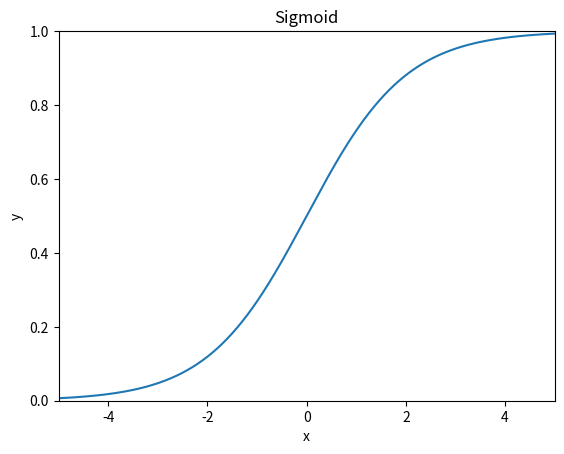

This figure's Python source:
import numpy as np
import matplotlib.pyplot as plt

x = np.arange(-10, 10, 0.01)
y = 1/(1+np.exp(-x))
# plt.figure()
# plt.plot(x, y, label='-')
# plt.show()
plt.figure()
plt.title('Sigmoid')
plt.plot(x, y, label='-')
plt.xlabel("x")
plt.ylabel("y")
plt.xlim(-5, 5)
plt.ylim(0, 1)
plt.show()